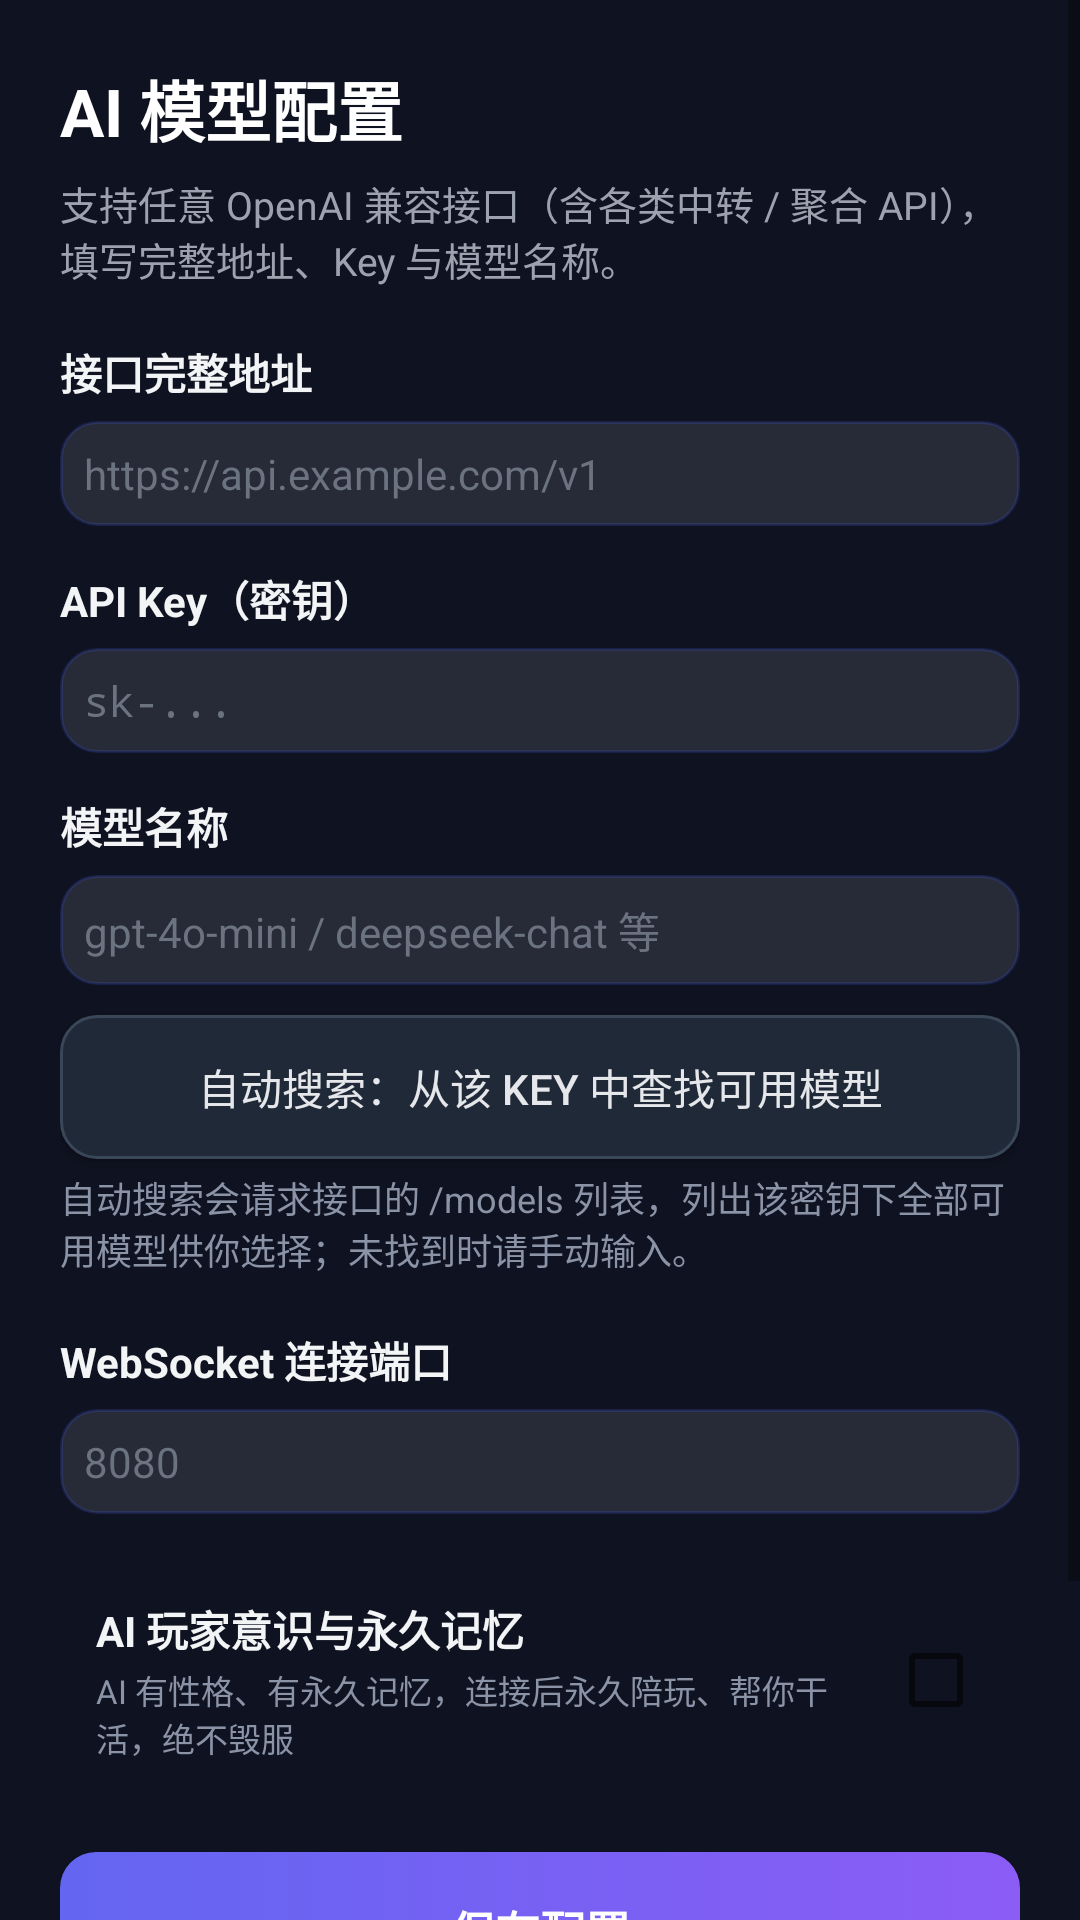

Produce the Android XML layout that renders to this screen, including the resource entries it uses.
<!-- AndroidManifest.xml: application theme AppTheme -->
<!-- res/layout/activity_settings.xml -->
<?xml version="1.0" encoding="utf-8"?>
<ScrollView xmlns:android="http://schemas.android.com/apk/res/android"
    android:layout_width="match_parent"
    android:layout_height="match_parent"
    android:background="#FF0F1220"
    android:fillViewport="true">

    <LinearLayout
        android:layout_width="match_parent"
        android:layout_height="wrap_content"
        android:orientation="vertical"
        android:padding="20dp">

        <TextView
            android:layout_width="wrap_content"
            android:layout_height="wrap_content"
            android:text="AI 模型配置"
            android:textColor="#FFFFFF"
            android:textSize="22sp"
            android:textStyle="bold" />

        <TextView
            android:layout_width="match_parent"
            android:layout_height="wrap_content"
            android:layout_marginTop="6dp"
            android:text="支持任意 OpenAI 兼容接口（含各类中转 / 聚合 API），填写完整地址、Key 与模型名称。"
            android:textColor="#9CA3AF"
            android:textSize="13sp" />

        <TextView
            android:layout_width="wrap_content"
            android:layout_height="wrap_content"
            android:layout_marginTop="18dp"
            android:text="接口完整地址"
            android:textColor="#F3F4F6"
            android:textSize="14sp"
            android:textStyle="bold" />

        <EditText
            android:id="@+id/etUrl"
            android:layout_width="match_parent"
            android:layout_height="wrap_content"
            android:layout_marginTop="6dp"
            android:background="@drawable/bg_input"
            android:hint="https://api.example.com/v1"
            android:inputType="textUri"
            android:maxLines="1"
            android:padding="8dp"
            android:textColor="#F9FAFB"
            android:textColorHint="#6B7280"
            android:textSize="14sp" />

        <TextView
            android:layout_width="wrap_content"
            android:layout_height="wrap_content"
            android:layout_marginTop="14dp"
            android:text="API Key（密钥）"
            android:textColor="#F3F4F6"
            android:textSize="14sp"
            android:textStyle="bold" />

        <EditText
            android:id="@+id/etKey"
            android:layout_width="match_parent"
            android:layout_height="wrap_content"
            android:layout_marginTop="6dp"
            android:background="@drawable/bg_input"
            android:hint="sk-..."
            android:inputType="textPassword"
            android:maxLines="1"
            android:padding="8dp"
            android:textColor="#F9FAFB"
            android:textColorHint="#6B7280"
            android:textSize="14sp" />

        <TextView
            android:layout_width="wrap_content"
            android:layout_height="wrap_content"
            android:layout_marginTop="14dp"
            android:text="模型名称"
            android:textColor="#F3F4F6"
            android:textSize="14sp"
            android:textStyle="bold" />

        <EditText
            android:id="@+id/etModel"
            android:layout_width="match_parent"
            android:layout_height="wrap_content"
            android:layout_marginTop="6dp"
            android:background="@drawable/bg_input"
            android:hint="gpt-4o-mini / deepseek-chat 等"
            android:inputType="text"
            android:maxLines="1"
            android:padding="8dp"
            android:textColor="#F9FAFB"
            android:textColorHint="#6B7280"
            android:textSize="14sp" />

        <Button
            android:id="@+id/btnAuto"
            android:layout_width="match_parent"
            android:layout_height="48dp"
            android:layout_marginTop="10dp"
            android:background="@drawable/bg_btn_secondary"
            android:text="自动搜索：从该 Key 中查找可用模型"
            android:textColor="#E5E7EB"
            android:textSize="14sp" />

        <TextView
            android:layout_width="match_parent"
            android:layout_height="wrap_content"
            android:layout_marginTop="4dp"
            android:text="自动搜索会请求接口的 /models 列表，列出该密钥下全部可用模型供你选择；未找到时请手动输入。"
            android:textColor="#8B93A7"
            android:textSize="12sp" />

        <TextView
            android:layout_width="wrap_content"
            android:layout_height="wrap_content"
            android:layout_marginTop="18dp"
            android:text="WebSocket 连接端口"
            android:textColor="#F3F4F6"
            android:textSize="14sp"
            android:textStyle="bold" />

        <EditText
            android:id="@+id/etPort"
            android:layout_width="match_parent"
            android:layout_height="wrap_content"
            android:layout_marginTop="6dp"
            android:background="@drawable/bg_input"
            android:hint="8080"
            android:inputType="number"
            android:maxLines="1"
            android:padding="8dp"
            android:textColor="#F9FAFB"
            android:textColorHint="#6B7280"
            android:textSize="14sp" />

        <LinearLayout
            android:layout_width="match_parent"
            android:layout_height="wrap_content"
            android:layout_marginTop="16dp"
            android:background="@drawable/bg_card"
            android:gravity="center_vertical"
            android:orientation="horizontal"
            android:padding="12dp">

            <LinearLayout
                android:layout_width="0dp"
                android:layout_height="wrap_content"
                android:layout_weight="1"
                android:orientation="vertical">

                <TextView
                    android:layout_width="wrap_content"
                    android:layout_height="wrap_content"
                    android:text="AI 玩家意识与永久记忆"
                    android:textColor="#F3F4F6"
                    android:textSize="14sp"
                    android:textStyle="bold" />

                <TextView
                    android:layout_width="wrap_content"
                    android:layout_height="wrap_content"
                    android:layout_marginTop="2dp"
                    android:text="AI 有性格、有永久记忆，连接后永久陪玩、帮你干活，绝不毁服"
                    android:textColor="#8B93A7"
                    android:textSize="11sp" />
            </LinearLayout>

            <CheckBox
                android:id="@+id/cbAware"
                android:layout_width="wrap_content"
                android:layout_height="wrap_content" />
        </LinearLayout>

        <Button
            android:id="@+id/btnSave"
            android:layout_width="match_parent"
            android:layout_height="52dp"
            android:layout_marginTop="18dp"
            android:background="@drawable/bg_btn_primary"
            android:text="保存配置"
            android:textColor="#FFFFFF"
            android:textSize="15sp"
            android:textStyle="bold" />

        <TextView
            android:id="@+id/saveResult"
            android:layout_width="match_parent"
            android:layout_height="wrap_content"
            android:layout_marginTop="8dp"
            android:gravity="center"
            android:text=""
            android:textColor="#6EE7B7"
            android:textSize="13sp" />

        <Button
            android:id="@+id/btnUpdate"
            android:layout_width="match_parent"
            android:layout_height="48dp"
            android:layout_marginTop="14dp"
            android:background="@drawable/bg_btn_secondary"
            android:text="检查更新（GitHub Release）"
            android:textColor="#C7D2FE"
            android:textSize="14sp" />
    </LinearLayout>
</ScrollView>
<!-- resources referenced by this layout -->
<resources>
  <!-- drawable bg_btn_primary (drawable) -->
  <?xml version="1.0" encoding="utf-8"?>
  <selector xmlns:android="http://schemas.android.com/apk/res/android">
      <item android:state_enabled="false">
          <shape android:shape="rectangle">
              <solid android:color="#FF6366F1" />
              <corners android:radius="12dp" />
          </shape>
      </item>
      <item>
          <shape android:shape="rectangle">
              <gradient
                  android:angle="0"
                  android:endColor="#FF8B5CF6"
                  android:startColor="#FF6366F1" />
              <corners android:radius="12dp" />
          </shape>
      </item>
  </selector>
  <!-- drawable bg_btn_secondary (drawable) -->
  <?xml version="1.0" encoding="utf-8"?>
  <selector xmlns:android="http://schemas.android.com/apk/res/android">
      <item android:state_enabled="false">
          <shape android:shape="rectangle">
              <solid android:color="#FF1F2937" />
              <corners android:radius="12dp" />
          </shape>
      </item>
      <item>
          <shape android:shape="rectangle">
              <solid android:color="#FF1F2937" />
              <corners android:radius="12dp" />
              <stroke
                  android:width="1dp"
                  android:color="#FF3A4759" />
          </shape>
      </item>
  </selector>
  <!-- drawable bg_input (drawable) -->
  <?xml version="1.0" encoding="utf-8"?>
  <shape xmlns:android="http://schemas.android.com/apk/res/android">
      <solid android:color="#1AFFFFFF" />
      <corners android:radius="12dp" />
      <stroke
          android:width="1dp"
          android:color="#33475EE8" />
  </shape>
  <style name="AppTheme" parent="android:Theme.Material.Light.DarkActionBar">
          <item name="android:colorPrimary">#101828</item>
          <item name="android:colorPrimaryDark">#0B1220</item>
          <item name="android:colorAccent">#22D3EE</item>
          <item name="android:windowBackground">#F7F8FA</item>
      </style>
</resources>
